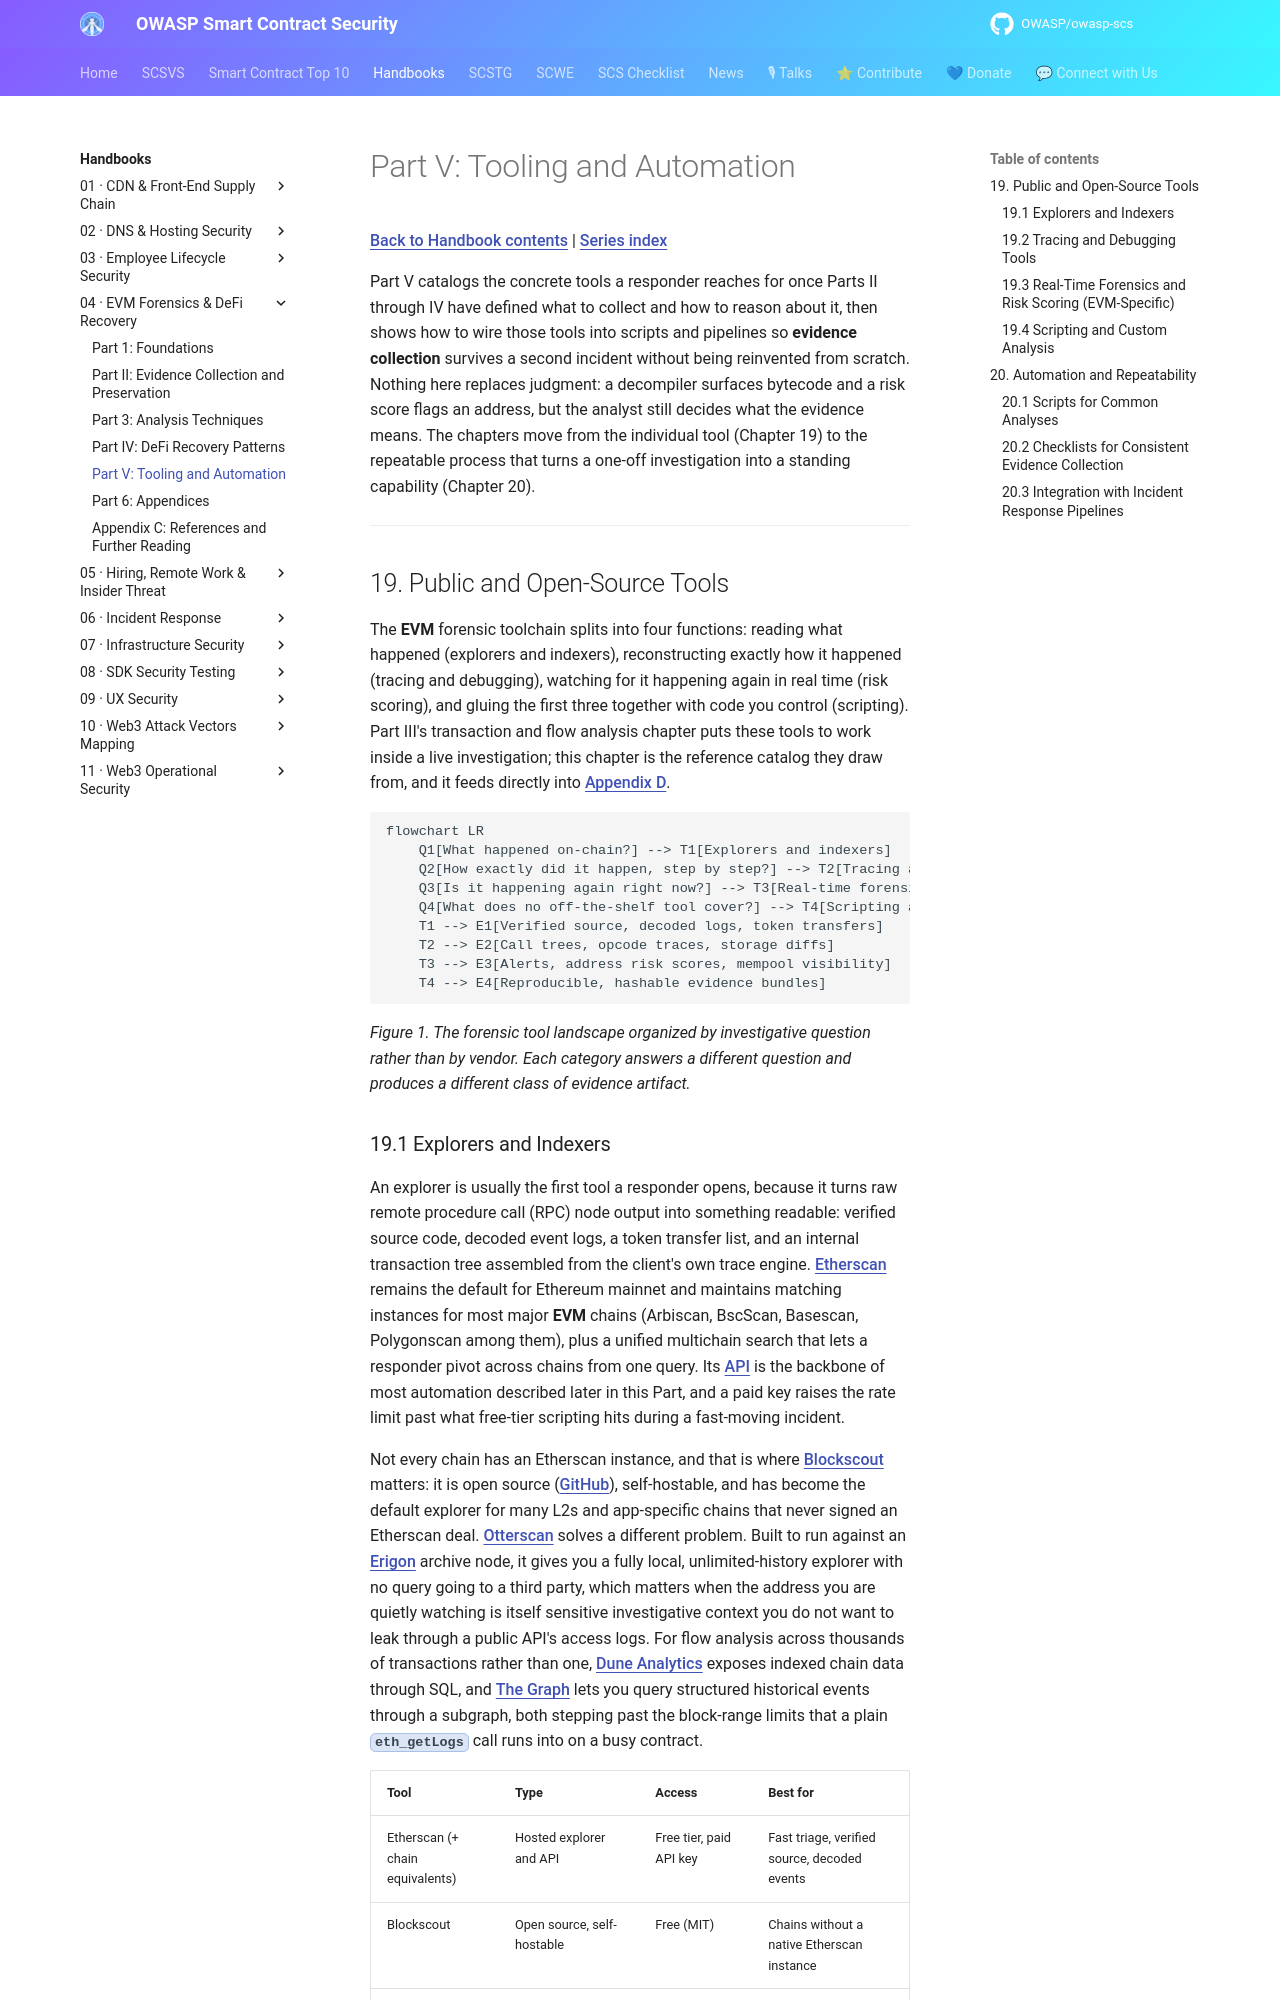

repository: OWASP/owasp-scs · page: handbooks/04-evm-forensics-defi-recovery/part5-tooling-and-automation/index.html · generator: mkdocs

# Part V: Tooling and Automation

[Back to Handbook contents](index.md) | [Series index](../index.md)

Part V catalogs the concrete tools a responder reaches for once Parts II through IV have defined what to collect and how to reason about it, then shows how to wire those tools into scripts and pipelines so **evidence collection** survives a second incident without being reinvented from scratch. Nothing here replaces judgment: a decompiler surfaces bytecode and a risk score flags an address, but the analyst still decides what the evidence means. The chapters move from the individual tool (Chapter 19) to the repeatable process that turns a one-off investigation into a standing capability (Chapter 20).

---

## 19. Public and Open-Source Tools

The **EVM** forensic toolchain splits into four functions: reading what happened (explorers and indexers), reconstructing exactly how it happened (tracing and debugging), watching for it happening again in real time (risk scoring), and gluing the first three together with code you control (scripting). Part III's transaction and flow analysis chapter puts these tools to work inside a live investigation; this chapter is the reference catalog they draw from, and it feeds directly into [Appendix D](part6-appendices.md#24-appendix-d-tool-references-and-links).

```mermaid
flowchart LR
    Q1[What happened on-chain?] --> T1[Explorers and indexers]
    Q2[How exactly did it happen, step by step?] --> T2[Tracing and debugging tools]
    Q3[Is it happening again right now?] --> T3[Real-time forensics and risk scoring]
    Q4[What does no off-the-shelf tool cover?] --> T4[Scripting and custom analysis]
    T1 --> E1[Verified source, decoded logs, token transfers]
    T2 --> E2[Call trees, opcode traces, storage diffs]
    T3 --> E3[Alerts, address risk scores, mempool visibility]
    T4 --> E4[Reproducible, hashable evidence bundles]
```

*Figure 1. The forensic tool landscape organized by investigative question rather than by vendor. Each category answers a different question and produces a different class of evidence artifact.*
